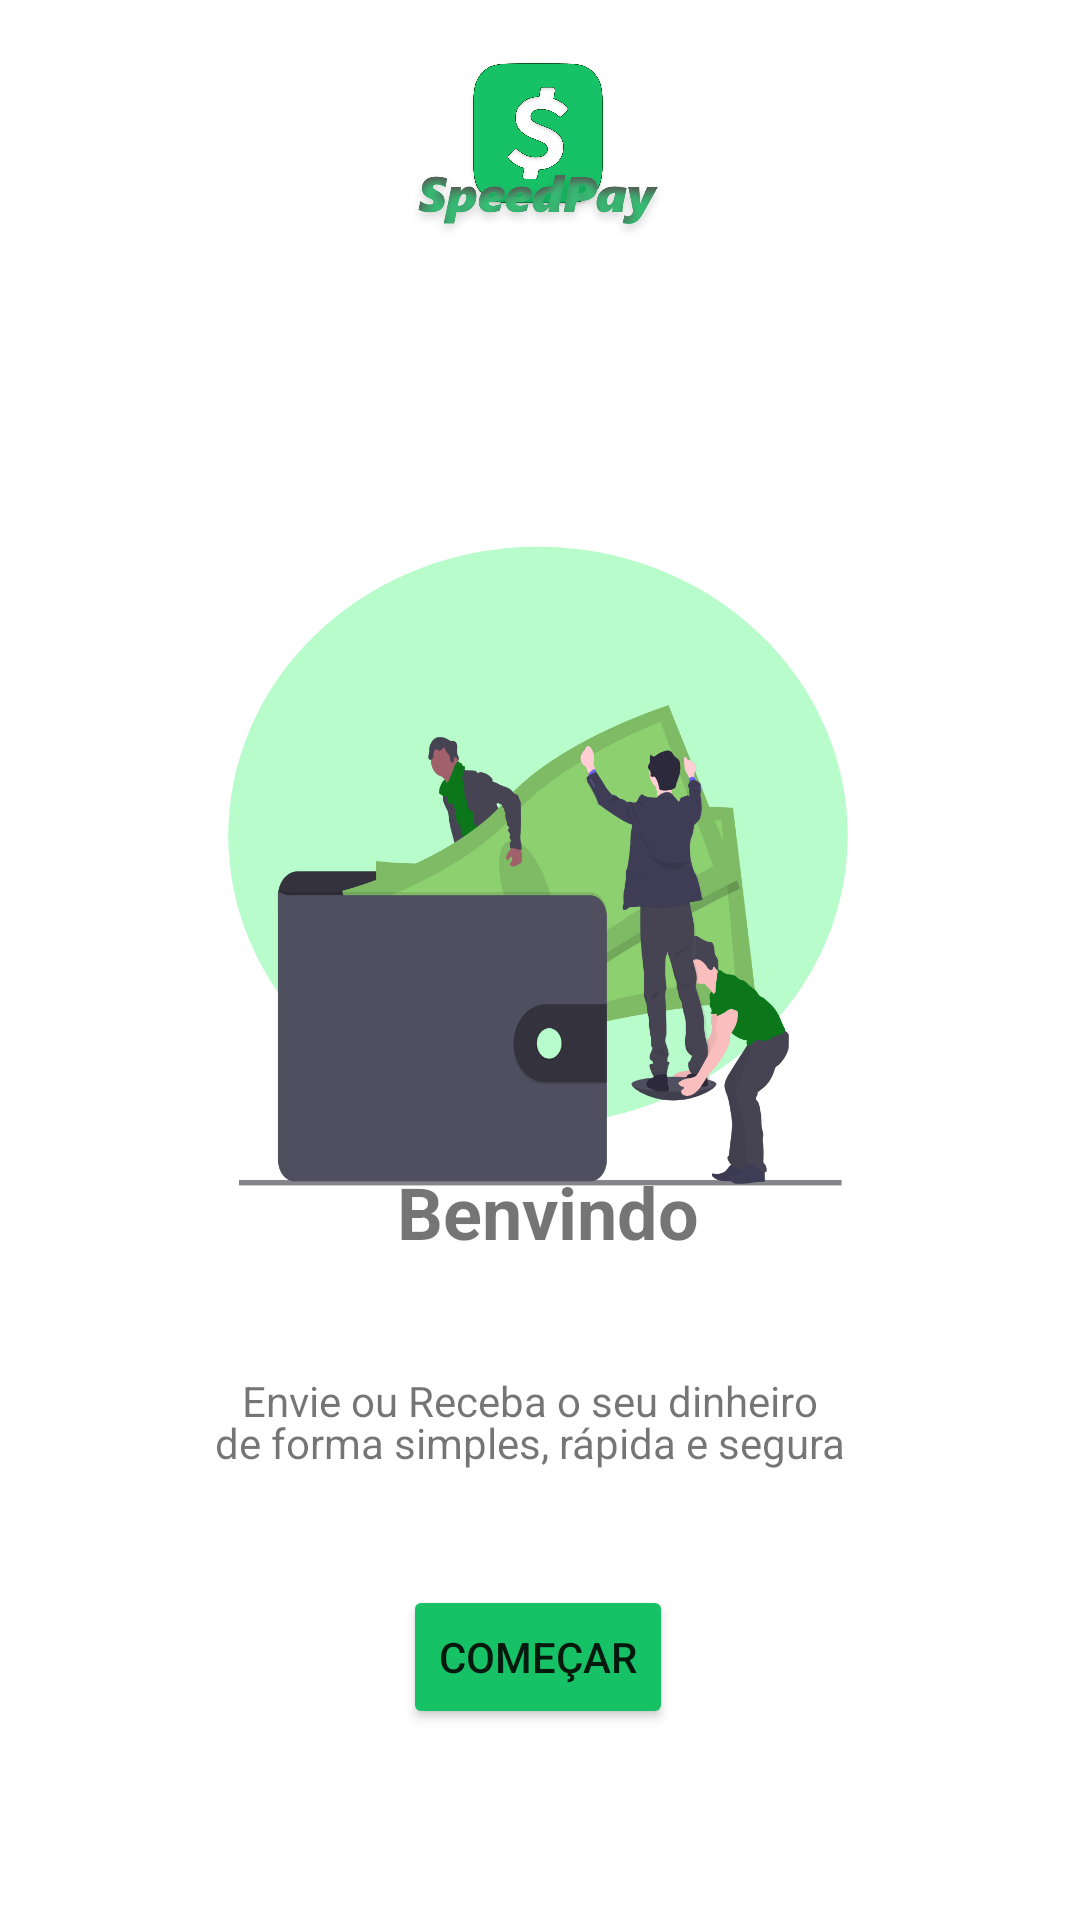

Layout XML and referenced resources for this Android screen:
<!-- AndroidManifest.xml: application theme Theme.SpeedPayProjet -->
<!-- res/layout/activity_main.xml -->
<?xml version="1.0" encoding="utf-8"?>
<androidx.constraintlayout.widget.ConstraintLayout xmlns:android="http://schemas.android.com/apk/res/android"
    xmlns:app="http://schemas.android.com/apk/res-auto"
    xmlns:tools="http://schemas.android.com/tools"
    android:layout_width="match_parent"
    android:layout_height="match_parent"
    android:onClick="mudarTelaLoginRegisto"
    tools:context=".MainActivity">

    <ImageView
        android:id="@+id/imageView2"
        android:layout_width="208dp"
        android:layout_height="383dp"
        app:layout_constraintBottom_toBottomOf="parent"
        app:layout_constraintEnd_toEndOf="parent"
        app:layout_constraintHorizontal_bias="0.496"
        app:layout_constraintStart_toStartOf="parent"
        app:layout_constraintTop_toTopOf="parent"
        app:layout_constraintVertical_bias="0.339"
        app:srcCompat="@drawable/elipse20" />

    <ImageView
        android:id="@+id/imageView3"
        android:layout_width="201dp"
        android:layout_height="341dp"
        app:layout_constraintBottom_toBottomOf="parent"
        app:layout_constraintEnd_toEndOf="parent"
        app:layout_constraintStart_toStartOf="parent"
        app:layout_constraintTop_toTopOf="@+id/imageView2"
        app:layout_constraintVertical_bias="0.272"
        app:srcCompat="@drawable/grup3" />

    <TextView
        android:id="@+id/textView"
        android:layout_width="209dp"
        android:layout_height="28dp"
        android:text="Benvindo"
        android:textAlignment="center"
        android:textSize="24sp"
        android:textStyle="bold"
        app:layout_constraintBottom_toBottomOf="parent"
        app:layout_constraintEnd_toEndOf="parent"
        app:layout_constraintHorizontal_bias="0.519"
        app:layout_constraintStart_toStartOf="parent"
        app:layout_constraintTop_toTopOf="@+id/imageView3"
        app:layout_constraintVertical_bias="0.52" />

    <TextView
        android:id="@+id/textView2"
        android:layout_width="198dp"
        android:layout_height="16dp"
        android:text="Envie ou Receba o seu dinheiro"
        app:layout_constraintBottom_toBottomOf="parent"
        app:layout_constraintEnd_toEndOf="parent"
        app:layout_constraintHorizontal_bias="0.497"
        app:layout_constraintStart_toStartOf="parent"
        app:layout_constraintTop_toTopOf="@+id/imageView3"
        app:layout_constraintVertical_bias="0.652" />

    <TextView
        android:id="@+id/textView3"
        android:layout_width="217dp"
        android:layout_height="21dp"
        android:text="de forma simples, rápida e segura"
        app:layout_constraintBottom_toBottomOf="parent"
        app:layout_constraintEnd_toEndOf="parent"
        app:layout_constraintStart_toStartOf="parent"
        app:layout_constraintTop_toTopOf="@+id/imageView3"
        app:layout_constraintVertical_bias="0.689" />

    <Button
        android:id="@+id/button2"
        android:layout_width="wrap_content"
        android:layout_height="wrap_content"
        android:backgroundTint="#17C166"
        android:onClick="mudarTelaLoginRegisto"
        android:text="Começar"
        app:layout_constraintBottom_toBottomOf="parent"
        app:layout_constraintEnd_toEndOf="parent"
        app:layout_constraintHorizontal_bias="0.498"
        app:layout_constraintStart_toStartOf="parent"
        app:layout_constraintTop_toBottomOf="@+id/textView3"
        app:layout_constraintVertical_bias="0.362" />

    <ImageView
        android:id="@+id/imageView"
        android:layout_width="50dp"
        android:layout_height="50dp"
        android:layout_marginTop="20dp"
        app:layout_constraintBottom_toTopOf="@+id/imageView2"
        app:layout_constraintEnd_toEndOf="parent"
        app:layout_constraintHorizontal_bias="0.498"
        app:layout_constraintStart_toStartOf="parent"
        app:layout_constraintTop_toTopOf="parent"
        app:layout_constraintVertical_bias="0.0"
        app:srcCompat="@drawable/iconsimplespeedapp" />

    <ImageView
        android:id="@+id/imageView4"
        android:layout_width="90dp"
        android:layout_height="50dp"
        android:layout_marginTop="24dp"
        app:layout_constraintBottom_toTopOf="@+id/imageView2"
        app:layout_constraintEnd_toEndOf="parent"
        app:layout_constraintHorizontal_bias="0.498"
        app:layout_constraintStart_toStartOf="parent"
        app:layout_constraintTop_toTopOf="@+id/imageView"
        app:srcCompat="@drawable/speedpay" />

</androidx.constraintlayout.widget.ConstraintLayout>
<!-- resources referenced by this layout -->
<resources>
  <!-- drawable elipse20: png bitmap (drawable, 61142 bytes) -->
  <!-- drawable grup3: png bitmap (drawable, 118871 bytes) -->
  <!-- drawable iconsimplespeedapp: png bitmap (drawable-v24, 126435 bytes) -->
  <!-- drawable speedpay: png bitmap (drawable-v24, 64893 bytes) -->
  <style name="Theme.SpeedPayProjet" parent="Theme.MaterialComponents.DayNight.NoActionBar">
          
          <item name="colorPrimary">#17C166</item>
          <item name="colorPrimaryVariant">#000000</item>
          <item name="colorOnPrimary">@color/white</item>
          
          <item name="colorSecondary">#000000</item>
          <item name="colorSecondaryVariant">#000000</item>
          <item name="colorOnSecondary">@color/black</item>
          
          <item name="android:statusBarColor" tools:targetApi="l">?attr/colorPrimaryVariant</item>
          
      </style>
  <!-- not gathered from this repository: default colours our renderer supplied (Android Studio template values) -->
  <color name="black">#FF000000</color>
  <color name="white">#FFFFFFFF</color>
</resources>
